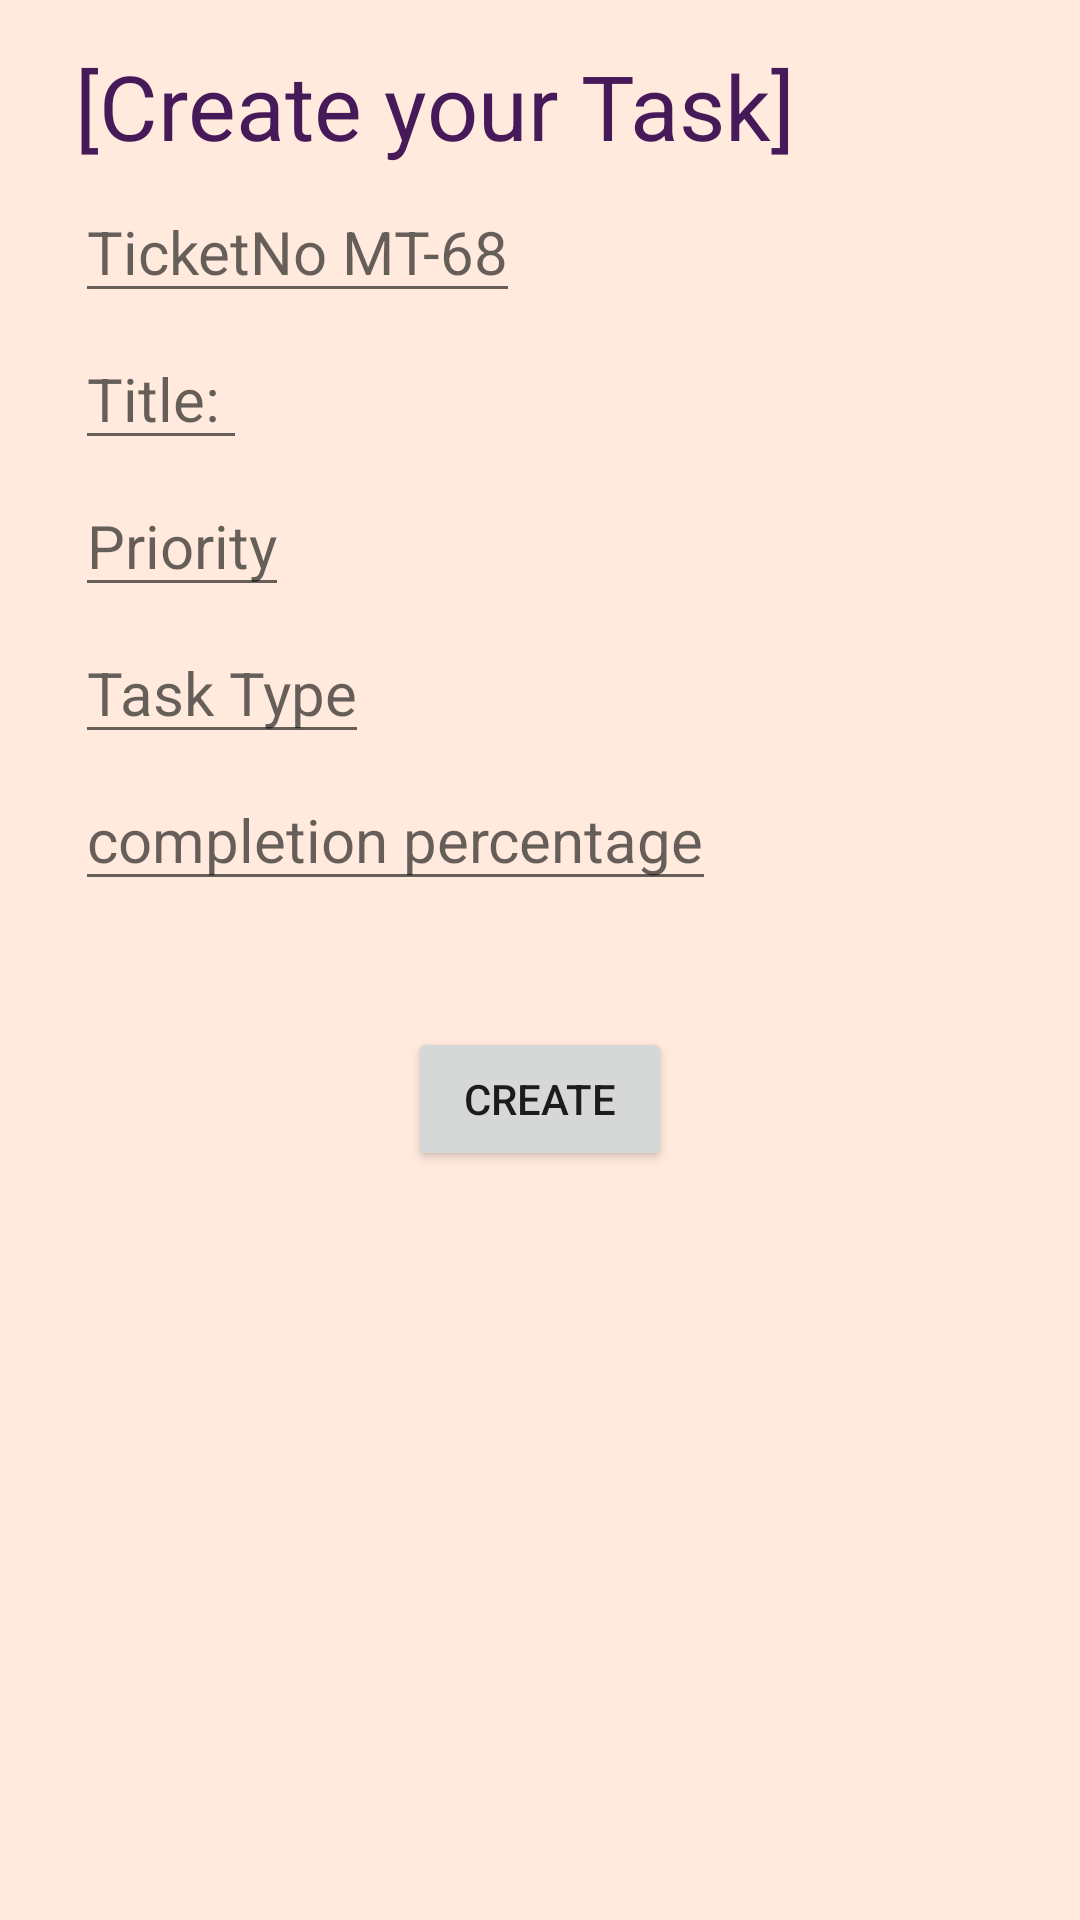

Here is an Android app screen rendered from its layout file. Give the layout XML and the strings, colors and styles it references.
<!-- AndroidManifest.xml: application theme Theme.NksWTA -->
<!-- res/layout/fragment_task.xml -->
<?xml version="1.0" encoding="utf-8"?>
<androidx.constraintlayout.widget.ConstraintLayout xmlns:android="http://schemas.android.com/apk/res/android"
    xmlns:app="http://schemas.android.com/apk/res-auto"
    xmlns:tools="http://schemas.android.com/tools"
    android:layout_width="match_parent"
    android:layout_height="match_parent"
    tools:context=".FragmentTask"
    android:background="@color/cream">

    

    <ScrollView
        android:id="@+id/fragmentTaskScrollView"
        android:layout_width="match_parent"
        android:layout_height="match_parent"
        app:layout_constraintBottom_toBottomOf="parent"
        app:layout_constraintEnd_toEndOf="parent"
        app:layout_constraintStart_toStartOf="parent"
        app:layout_constraintTop_toTopOf="parent">
        <androidx.constraintlayout.widget.ConstraintLayout
        android:id="@+id/fragmentTaskConstraintLayout"
        android:layout_width="match_parent"
        android:layout_height="match_parent"
        android:layout_margin="5dp"
        android:layout_marginEnd="16dp"
        app:layout_constraintEnd_toEndOf="parent"
        tools:layout_editor_absoluteY="-64dp">

        <TextView
            android:id="@+id/fragmentTaskHeading"
            android:layout_width="wrap_content"
            android:layout_height="wrap_content"
            android:layout_marginStart="20dp"
            android:layout_marginTop="10dp"
            android:layout_marginEnd="5dp"
            android:text="[Create your Task]"
            android:textColor="@color/purple25"
            android:textSize="30sp"
            app:layout_constraintEnd_toEndOf="parent"
            app:layout_constraintHorizontal_bias="0.0"
            app:layout_constraintStart_toStartOf="parent"
            app:layout_constraintTop_toTopOf="parent" />


        <EditText
            android:id="@+id/fragmentTaskTaskID"
            android:layout_width="wrap_content"
            android:layout_height="wrap_content"
            android:layout_marginStart="20dp"
            android:layout_marginTop="5dp"
            android:hint="TicketNo MT-68"
            android:lines="1"
            android:text=""
            android:textColor="@color/purple25"
            android:textSize="20sp"
            app:layout_constraintEnd_toEndOf="parent"
            app:layout_constraintHorizontal_bias="0.0"
            app:layout_constraintStart_toStartOf="parent"
            app:layout_constraintTop_toBottomOf="@+id/fragmentTaskHeading" />


        <EditText
            android:id="@+id/fragmentTaskTitle"
            android:layout_width="wrap_content"
            android:layout_height="wrap_content"
            android:layout_marginStart="20dp"
            android:layout_marginTop="5dp"
            android:hint="Title: "
            android:text=""
            android:textColor="@color/purple25"
            android:textSize="20sp"
            app:layout_constraintEnd_toEndOf="parent"
            app:layout_constraintHorizontal_bias="0.0"
            app:layout_constraintStart_toStartOf="parent"
            app:layout_constraintTop_toBottomOf="@+id/fragmentTaskTaskID" />

        <EditText
            android:id="@+id/fragmentTaskPriority"
            android:layout_width="wrap_content"
            android:layout_height="wrap_content"
            android:layout_marginStart="20dp"
            android:layout_marginTop="5dp"
            android:hint="Priority"
            android:text=""
            android:textSize="20dp"
            android:textColor="@color/purple25"
            app:layout_constraintEnd_toEndOf="parent"
            app:layout_constraintHorizontal_bias="0.0"
            app:layout_constraintStart_toStartOf="parent"
            app:layout_constraintTop_toBottomOf="@+id/fragmentTaskTitle" />

        <EditText
            android:id="@+id/fragmentTaskType"
            android:layout_width="wrap_content"
            android:layout_height="wrap_content"
            android:layout_marginStart="20dp"
            android:layout_marginTop="5dp"
            android:hint="Task Type"
            android:textColor="@color/purple25"
            android:textSize="20dp"
            app:layout_constraintEnd_toEndOf="parent"
            app:layout_constraintHorizontal_bias="0.0"
            app:layout_constraintStart_toStartOf="parent"
            app:layout_constraintTop_toBottomOf="@+id/fragmentTaskPriority" />

        <EditText
            android:id="@+id/fragmentTaskPercentage"
            android:layout_width="wrap_content"
            android:layout_height="wrap_content"
            android:layout_marginStart="20dp"
            android:layout_marginTop="5dp"
            android:hint="completion percentage"
            android:text=""
            android:textColor="@color/purple25"
            android:textSize="20sp"
            app:layout_constraintEnd_toEndOf="parent"
            app:layout_constraintHorizontal_bias="0.0"
            app:layout_constraintStart_toStartOf="parent"
            app:layout_constraintTop_toBottomOf="@+id/fragmentTaskType" />

        <TextView
            android:id="@+id/fragmentTaskLocation"
            android:layout_width="wrap_content"
            android:layout_height="wrap_content"
            android:layout_marginStart="20dp"
            android:layout_marginTop="5dp"
            android:text=""
            android:textColor="@color/purple25"
            android:textSize="20sp"
            app:layout_constraintEnd_toEndOf="parent"
            app:layout_constraintHorizontal_bias="0.0"
            app:layout_constraintStart_toStartOf="parent"
            app:layout_constraintTop_toBottomOf="@+id/fragmentTaskPercentage" />

        <Button
            android:id="@+id/fragmentTaskCrete"
            android:layout_width="wrap_content"
            android:layout_height="wrap_content"
            android:layout_marginTop="10dp"
            android:text="Create"
            app:layout_constraintBottom_toBottomOf="parent"
            app:layout_constraintEnd_toEndOf="parent"
            app:layout_constraintStart_toStartOf="parent"
            app:layout_constraintTop_toBottomOf="@+id/fragmentTaskLocation"
            app:layout_constraintVertical_bias="0.0" />
        </androidx.constraintlayout.widget.ConstraintLayout>
    </ScrollView>

</androidx.constraintlayout.widget.ConstraintLayout>
<!-- resources referenced by this layout -->
<resources>
  <color name="cream">#FFEADD</color>
  <color name="purple25">#461959</color>
  <style name="Theme.NksWTA" parent="Theme.MaterialComponents.DayNight.NoActionBar">
          
          <item name="colorPrimary">@color/purple_500</item>
          <item name="colorPrimaryVariant">@color/purple_700</item>
          <item name="colorOnPrimary">@color/white</item>
          
          <item name="colorSecondary">@color/teal_200</item>
          <item name="colorSecondaryVariant">@color/teal_700</item>
          <item name="colorOnSecondary">@color/black</item>
          
          <item name="android:statusBarColor">?attr/colorPrimaryVariant</item>
          
      </style>
  <color name="purple_500">#FF6200EE</color>
  <color name="purple_700">#FF3700B3</color>
  <color name="white">#FFFFFFFF</color>
  <color name="teal_200">#FF03DAC5</color>
  <color name="teal_700">#FF018786</color>
  <color name="black">#FF000000</color>
</resources>
